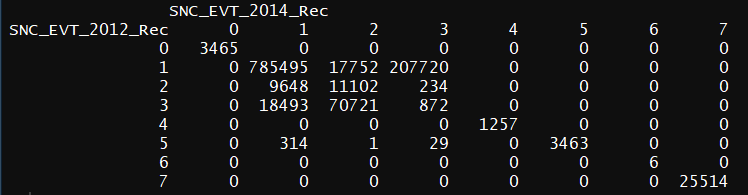

The file beside this chart, header and first rows:
, , 2014, , , , , , , 
, , 0, 1, 2, 3, 4, 5, 6, 7
2012, 0, 3465, 0, 0, 0, 0, 0, 0, 0
, 1, 0, 785495, 17752, 207720, 0, 0, 0, 0
, 2, 0, 9684, 11102, 234, 0, 0, 0, 0
, 3, 0, 18493, 70721, 872, 0, 0, 0, 0
, 4, 0, 0, 0, 0, 1257, 0, 0, 0
, 5, 0, 314, 1, 29, 0, 3463, 0, 0
, 6, 0, 0, 0, 0, 0, 0, 6, 0
, 7, 0, 0, 0, 0, 0, 0, 0, 25514
